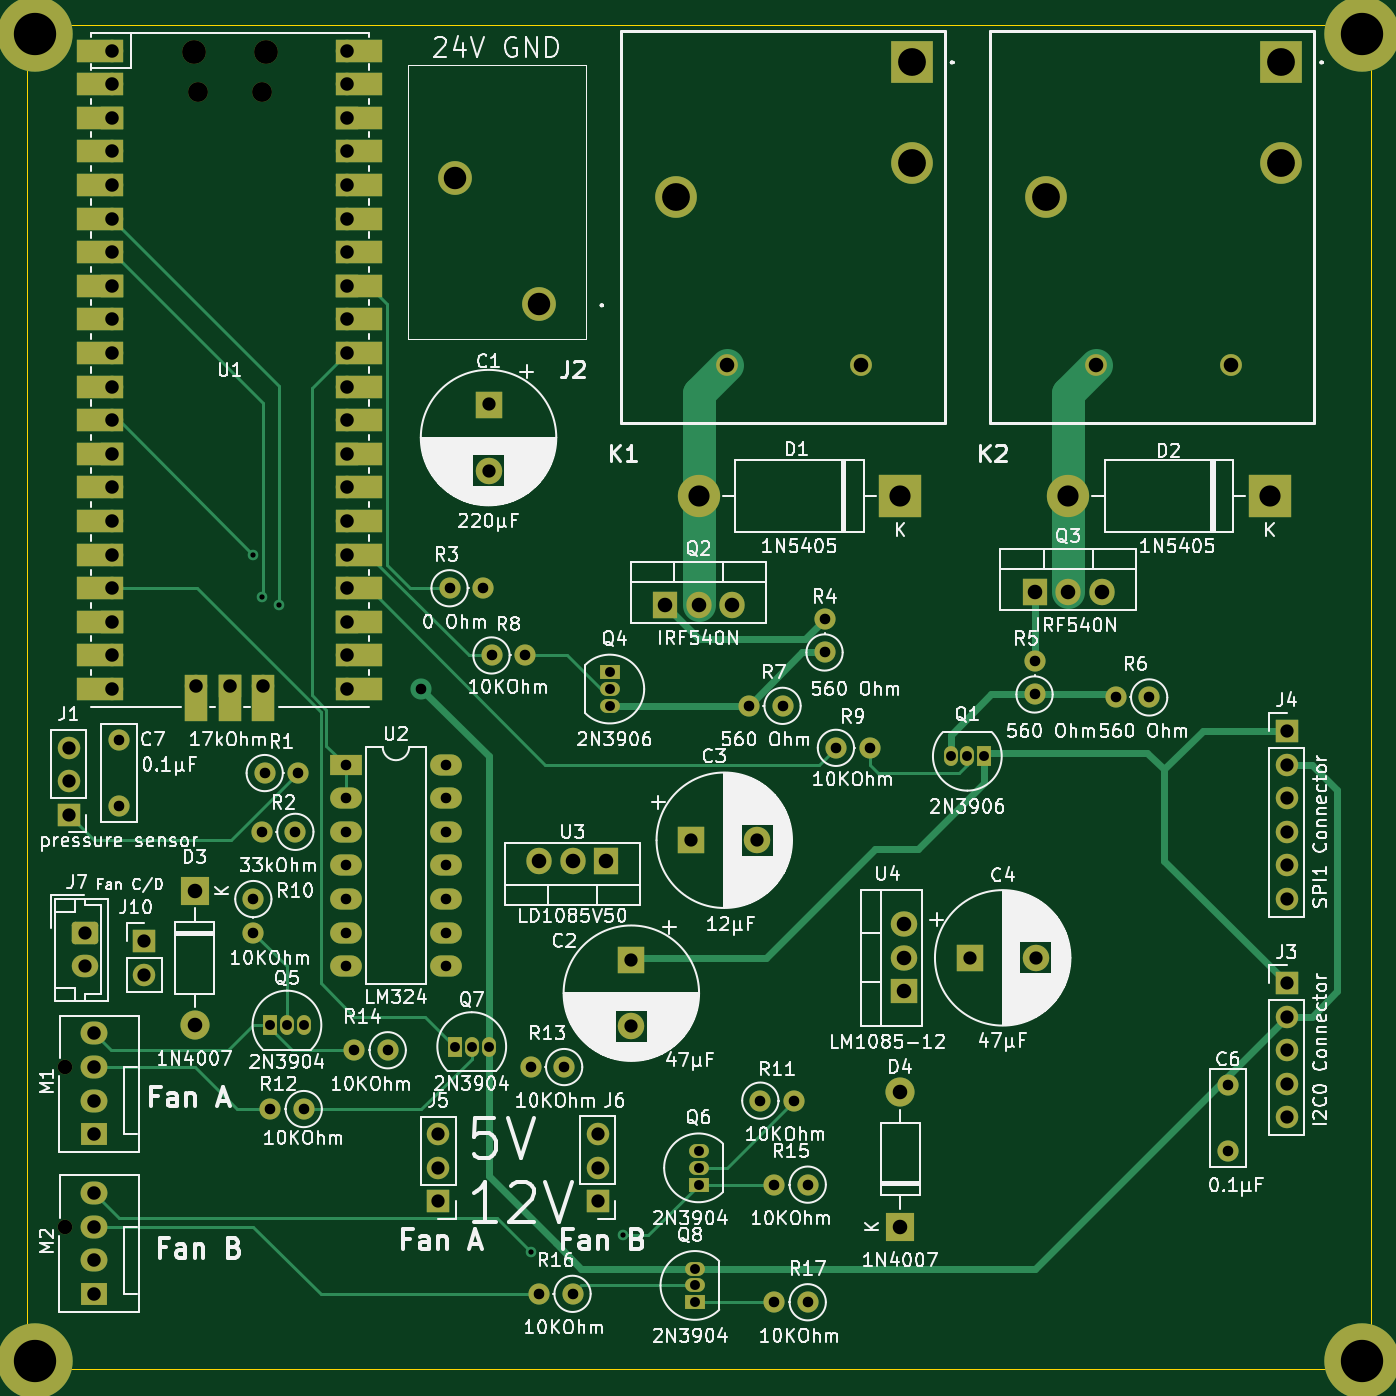
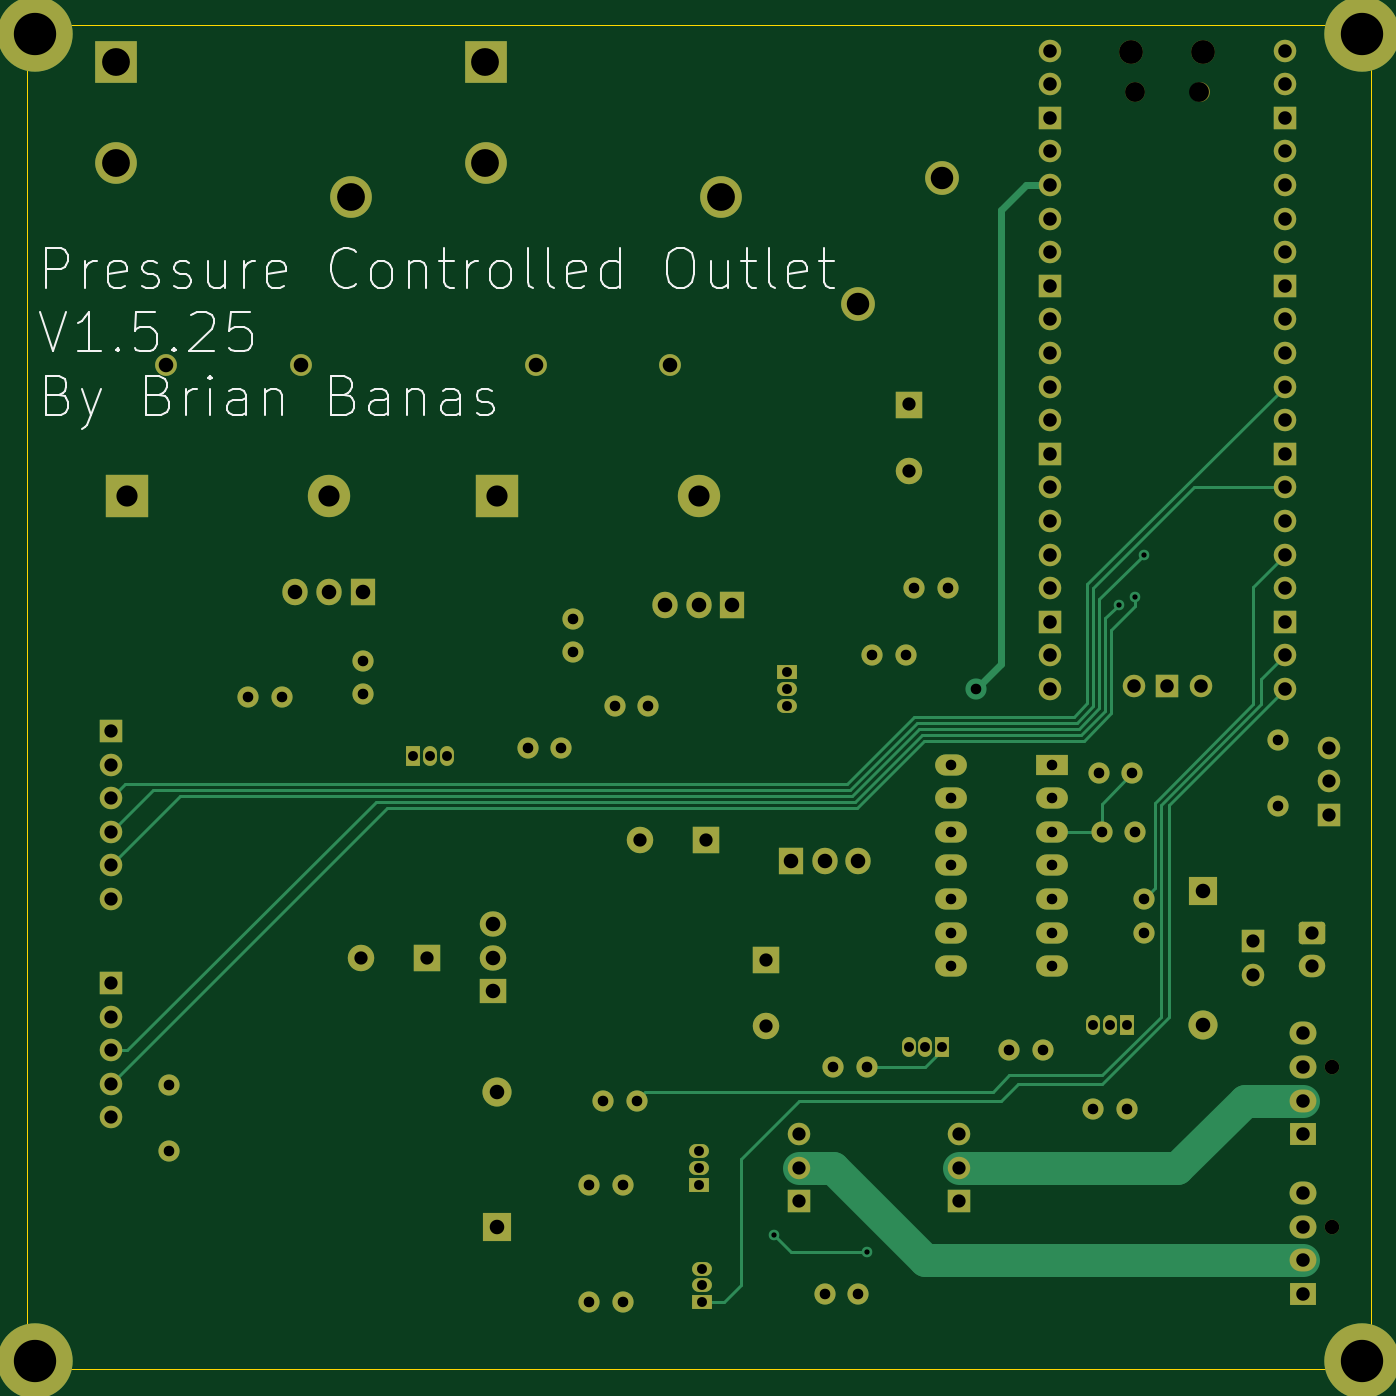
Circuit board: 13 layer files. Board 101.6 x 101.6 mm.
- bottom_copper: Pressure-Controlled-Power-Outlet-control-PCB-B_Cu.gbr (20138 bytes)
- bottom_mask: Pressure-Controlled-Power-Outlet-control-PCB-B_Mask.gbr (8494 bytes)
- paste: Pressure-Controlled-Power-Outlet-control-PCB-B_Paste.gbr (492 bytes)
- bottom_silk: Pressure-Controlled-Power-Outlet-control-PCB-B_Silkscreen.gbr (21567 bytes)
- outline: Pressure-Controlled-Power-Outlet-control-PCB-Edge_Cuts.gbr (646 bytes)
- top_copper: Pressure-Controlled-Power-Outlet-control-PCB-F_Cu.gbr (23866 bytes)
- top_mask: Pressure-Controlled-Power-Outlet-control-PCB-F_Mask.gbr (9960 bytes)
- paste: Pressure-Controlled-Power-Outlet-control-PCB-F_Paste.gbr (492 bytes)
- top_silk: Pressure-Controlled-Power-Outlet-control-PCB-F_Silkscreen.gbr (277900 bytes)
- inner_copper: Pressure-Controlled-Power-Outlet-control-PCB-In1_Cu.gbr (694839 bytes)
- inner_copper: Pressure-Controlled-Power-Outlet-control-PCB-In2_Cu.gbr (758252 bytes)
- drill: Pressure-Controlled-Power-Outlet-control-PCB-NPTH.drl (549 bytes)
- drill: Pressure-Controlled-Power-Outlet-control-PCB-PTH.drl (3645 bytes)

=== bottom_copper: Pressure-Controlled-Power-Outlet-control-PCB-B_Cu.gbr (20138 bytes, source omitted) ===
=== bottom_mask: Pressure-Controlled-Power-Outlet-control-PCB-B_Mask.gbr (8494 bytes, source omitted) ===
=== paste: Pressure-Controlled-Power-Outlet-control-PCB-B_Paste.gbr ===
%TF.GenerationSoftware,KiCad,Pcbnew,7.0.10*%
%TF.CreationDate,2024-07-29T15:39:39-06:00*%
%TF.ProjectId,Pressure-Controlled-Power-Outlet-control-PCB,50726573-7375-4726-952d-436f6e74726f,V1.5.25*%
%TF.SameCoordinates,Original*%
%TF.FileFunction,Paste,Bot*%
%TF.FilePolarity,Positive*%
%FSLAX46Y46*%
G04 Gerber Fmt 4.6, Leading zero omitted, Abs format (unit mm)*
G04 Created by KiCad (PCBNEW 7.0.10) date 2024-07-29 15:39:39*
%MOMM*%
%LPD*%
G01*
G04 APERTURE LIST*
G04 APERTURE END LIST*
M02*

=== bottom_silk: Pressure-Controlled-Power-Outlet-control-PCB-B_Silkscreen.gbr (21567 bytes, source omitted) ===
=== outline: Pressure-Controlled-Power-Outlet-control-PCB-Edge_Cuts.gbr ===
%TF.GenerationSoftware,KiCad,Pcbnew,7.0.10*%
%TF.CreationDate,2024-07-29T15:39:39-06:00*%
%TF.ProjectId,Pressure-Controlled-Power-Outlet-control-PCB,50726573-7375-4726-952d-436f6e74726f,V1.5.25*%
%TF.SameCoordinates,Original*%
%TF.FileFunction,Profile,NP*%
%FSLAX46Y46*%
G04 Gerber Fmt 4.6, Leading zero omitted, Abs format (unit mm)*
G04 Created by KiCad (PCBNEW 7.0.10) date 2024-07-29 15:39:39*
%MOMM*%
%LPD*%
G01*
G04 APERTURE LIST*
%TA.AperFunction,Profile*%
%ADD10C,0.100000*%
%TD*%
G04 APERTURE END LIST*
D10*
X94615000Y-45720000D02*
X196215000Y-45720000D01*
X196215000Y-147320000D01*
X94615000Y-147320000D01*
X94615000Y-45720000D01*
M02*

=== top_copper: Pressure-Controlled-Power-Outlet-control-PCB-F_Cu.gbr (23866 bytes, source omitted) ===
=== top_mask: Pressure-Controlled-Power-Outlet-control-PCB-F_Mask.gbr (9960 bytes, source omitted) ===
=== paste: Pressure-Controlled-Power-Outlet-control-PCB-F_Paste.gbr ===
%TF.GenerationSoftware,KiCad,Pcbnew,7.0.10*%
%TF.CreationDate,2024-07-29T15:39:39-06:00*%
%TF.ProjectId,Pressure-Controlled-Power-Outlet-control-PCB,50726573-7375-4726-952d-436f6e74726f,V1.5.25*%
%TF.SameCoordinates,Original*%
%TF.FileFunction,Paste,Top*%
%TF.FilePolarity,Positive*%
%FSLAX46Y46*%
G04 Gerber Fmt 4.6, Leading zero omitted, Abs format (unit mm)*
G04 Created by KiCad (PCBNEW 7.0.10) date 2024-07-29 15:39:39*
%MOMM*%
%LPD*%
G01*
G04 APERTURE LIST*
G04 APERTURE END LIST*
M02*

=== top_silk: Pressure-Controlled-Power-Outlet-control-PCB-F_Silkscreen.gbr (277900 bytes, source omitted) ===
=== inner_copper: Pressure-Controlled-Power-Outlet-control-PCB-In1_Cu.gbr (694839 bytes, source omitted) ===
=== inner_copper: Pressure-Controlled-Power-Outlet-control-PCB-In2_Cu.gbr (758252 bytes, source omitted) ===
=== drill: Pressure-Controlled-Power-Outlet-control-PCB-NPTH.drl ===
M48
; DRILL file {KiCad 7.0.10} date Mon Jul 29 15:39:42 2024
; FORMAT={-:-/ absolute / inch / decimal}
; #@! TF.CreationDate,2024-07-29T15:39:42-06:00
; #@! TF.GenerationSoftware,Kicad,Pcbnew,7.0.10
; #@! TF.FileFunction,NonPlated,1,4,NPTH
FMAT,2
INCH
; #@! TA.AperFunction,NonPlated,NPTH,ComponentDrill
T1C0.0433
; #@! TA.AperFunction,NonPlated,NPTH,ComponentDrill
T2C0.0591
; #@! TA.AperFunction,NonPlated,NPTH,ComponentDrill
T3C0.0709
%
G90
G05
T1
X3.84Y-4.9
X3.84Y-5.375
T2
X4.2341Y-1.9994
X4.425Y-1.9994
T3
X4.2222Y-1.8801
X4.4368Y-1.8801
M30

=== drill: Pressure-Controlled-Power-Outlet-control-PCB-PTH.drl ===
M48
; DRILL file {KiCad 7.0.10} date Mon Jul 29 15:39:42 2024
; FORMAT={-:-/ absolute / inch / decimal}
; #@! TF.CreationDate,2024-07-29T15:39:42-06:00
; #@! TF.GenerationSoftware,Kicad,Pcbnew,7.0.10
; #@! TF.FileFunction,Plated,1,4,PTH
FMAT,2
INCH
; #@! TA.AperFunction,Plated,PTH,ViaDrill
T1C0.0157
; #@! TA.AperFunction,Plated,PTH,ComponentDrill
T2C0.0295
; #@! TA.AperFunction,Plated,PTH,ViaDrill
T3C0.0315
; #@! TA.AperFunction,Plated,PTH,ComponentDrill
T4C0.0315
; #@! TA.AperFunction,Plated,PTH,ComponentDrill
T5C0.0394
; #@! TA.AperFunction,Plated,PTH,ComponentDrill
T6C0.0402
; #@! TA.AperFunction,Plated,PTH,ComponentDrill
T7C0.0433
; #@! TA.AperFunction,Plated,PTH,ComponentDrill
T8C0.0630
; #@! TA.AperFunction,Plated,PTH,ComponentDrill
T9C0.0669
; #@! TA.AperFunction,Plated,PTH,ComponentDrill
T10C0.0827
; #@! TA.AperFunction,Plated,PTH,ComponentDrill
T11C0.1260
%
G90
G05
T1
X4.4Y-3.375
X4.425Y-3.5
X4.475Y-3.525
X5.225Y-5.45
X5.5Y-5.4
T2
X4.45Y-4.775
X4.5Y-4.775
X4.55Y-4.775
X5.0Y-4.8392
X5.05Y-4.8392
X5.1Y-4.8392
X5.4608Y-3.725
X5.4608Y-3.775
X5.4608Y-3.825
X5.7142Y-5.5
X5.7142Y-5.55
X5.7142Y-5.6
X5.725Y-5.15
X5.725Y-5.2
X5.725Y-5.25
X6.475Y-3.975
X6.525Y-3.975
X6.575Y-3.975
T3
X4.9Y-3.775
T4
X4.0Y-3.9266
X4.0Y-4.1234
X4.4Y-4.4
X4.4Y-4.5
X4.425Y-4.2
X4.4339Y-4.025
X4.45Y-5.025
X4.525Y-4.2
X4.5339Y-4.025
X4.55Y-5.025
X4.6744Y-3.9998
X4.6744Y-4.0998
X4.6744Y-4.1998
X4.6744Y-4.2998
X4.6744Y-4.3998
X4.6744Y-4.4998
X4.6744Y-4.5998
X4.7Y-4.85
X4.8Y-4.85
X4.9744Y-3.9998
X4.9744Y-4.0998
X4.9744Y-4.1998
X4.9744Y-4.2998
X4.9744Y-4.3998
X4.9744Y-4.4998
X4.9744Y-4.5998
X4.9839Y-3.475
X5.0839Y-3.475
X5.1089Y-3.675
X5.2089Y-3.675
X5.225Y-4.9
X5.25Y-5.575
X5.325Y-4.9
X5.35Y-5.575
X5.875Y-3.825
X5.9089Y-5.0
X5.95Y-5.25
X5.95Y-5.6
X5.975Y-3.825
X6.0089Y-5.0
X6.05Y-5.25
X6.05Y-5.6
X6.1Y-3.5661
X6.1Y-3.6661
X6.1339Y-3.95
X6.2339Y-3.95
X6.725Y-3.6911
X6.725Y-3.7911
X6.9661Y-3.8
X7.0661Y-3.8
X7.3Y-4.9531
X7.3Y-5.15
T5
X3.85Y-3.9494
X3.85Y-4.0494
X3.85Y-4.1494
X3.9Y-4.5016
X3.9Y-4.6
X4.075Y-4.525
X4.075Y-4.625
X4.95Y-5.1
X4.95Y-5.2
X4.95Y-5.3
X5.1Y-2.9281
X5.1Y-3.125
X5.425Y-5.0994
X5.425Y-5.1994
X5.425Y-5.2994
X5.525Y-4.5818
X5.525Y-4.7786
X5.7031Y-4.225
X5.9Y-4.225
X6.5318Y-4.575
X6.7286Y-4.575
X7.475Y-3.9
X7.475Y-4.0
X7.475Y-4.1
X7.475Y-4.2
X7.475Y-4.3
X7.475Y-4.4
X7.475Y-4.65
X7.475Y-4.75
X7.475Y-4.85
X7.475Y-4.95
X7.475Y-5.05
T6
X3.925Y-4.8
X3.925Y-4.9
X3.925Y-5.0
X3.925Y-5.1
X3.925Y-5.275
X3.925Y-5.375
X3.925Y-5.475
X3.925Y-5.575
X3.9795Y-1.875
X3.9795Y-1.975
X3.9795Y-2.075
X3.9795Y-2.175
X3.9795Y-2.275
X3.9795Y-2.375
X3.9795Y-2.475
X3.9795Y-2.575
X3.9795Y-2.675
X3.9795Y-2.775
X3.9795Y-2.875
X3.9795Y-2.975
X3.9795Y-3.075
X3.9795Y-3.175
X3.9795Y-3.275
X3.9795Y-3.375
X3.9795Y-3.475
X3.9795Y-3.575
X3.9795Y-3.675
X3.9795Y-3.775
X4.2295Y-3.7659
X4.3295Y-3.7659
X4.4295Y-3.7659
X4.6795Y-1.875
X4.6795Y-1.975
X4.6795Y-2.075
X4.6795Y-2.175
X4.6795Y-2.275
X4.6795Y-2.375
X4.6795Y-2.475
X4.6795Y-2.575
X4.6795Y-2.675
X4.6795Y-2.775
X4.6795Y-2.875
X4.6795Y-2.975
X4.6795Y-3.075
X4.6795Y-3.175
X4.6795Y-3.275
X4.6795Y-3.375
X4.6795Y-3.475
X4.6795Y-3.575
X4.6795Y-3.675
X4.6795Y-3.775
T7
X4.225Y-4.375
X4.225Y-4.775
X5.25Y-4.2878
X5.35Y-4.2878
X5.45Y-4.2878
X5.625Y-3.525
X5.725Y-3.525
X5.8091Y-2.8102
X5.825Y-3.525
X6.2091Y-2.8102
X6.325Y-4.975
X6.325Y-5.375
X6.3372Y-4.475
X6.3372Y-4.575
X6.3372Y-4.675
X6.725Y-3.4872
X6.825Y-3.4872
X6.9091Y-2.8102
X6.925Y-3.4872
X7.3091Y-2.8102
T8
X5.725Y-3.2
X6.325Y-3.2
X6.825Y-3.2
X7.425Y-3.2
T9
X5.0Y-2.2551
X5.25Y-2.6291
T10
X5.6591Y-2.3102
X6.3591Y-1.9102
X6.3591Y-2.2102
X6.7591Y-2.3102
X7.4591Y-1.9102
X7.4591Y-2.2102
T11
X3.75Y-1.825
X3.75Y-5.775
X7.7Y-1.825
X7.7Y-5.775
M30
